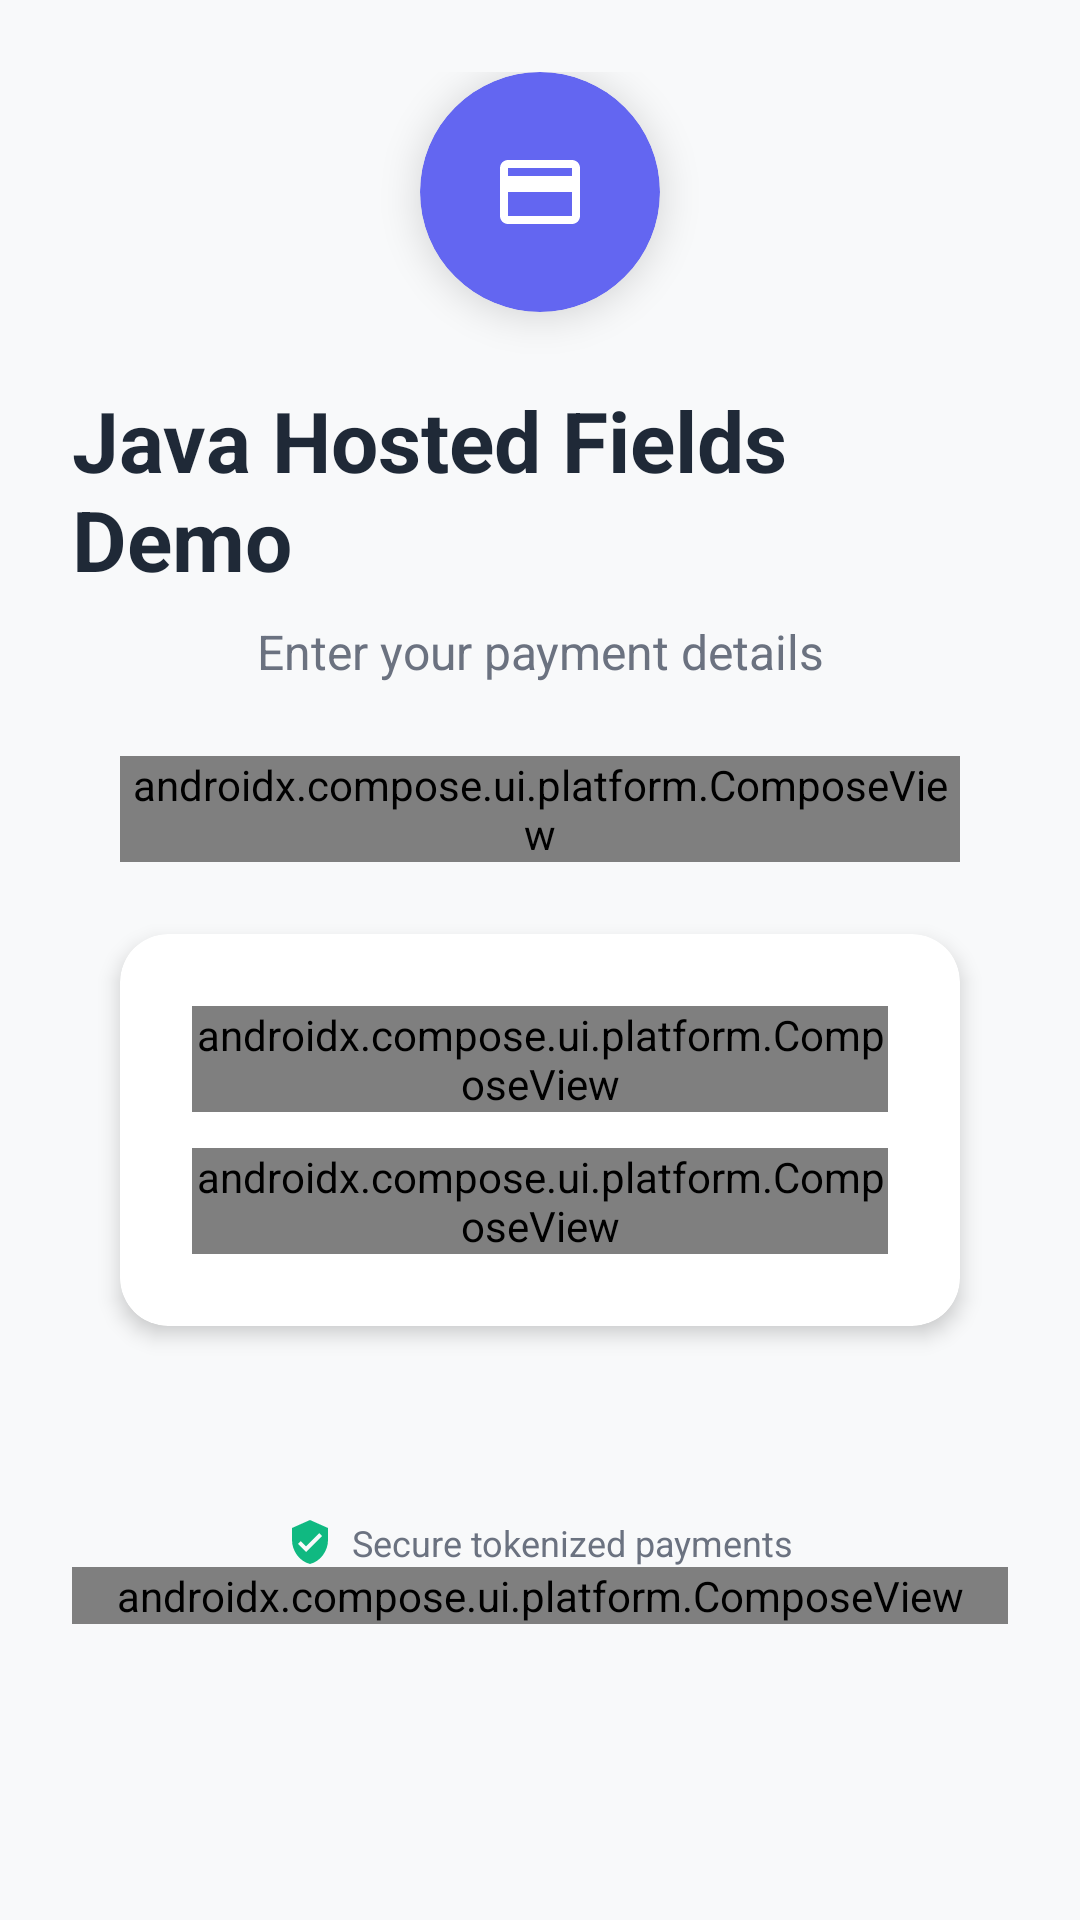

Write the Android layout XML for this screen, with the resource values it uses.
<!-- AndroidManifest.xml: activity theme Theme.SpreedlyExample -->
<!-- res/layout/activity_java_hosted_fields.xml -->
<?xml version="1.0" encoding="utf-8"?>
<ScrollView xmlns:android="http://schemas.android.com/apk/res/android"
    xmlns:app="http://schemas.android.com/apk/res-auto"
    android:layout_width="match_parent"
    android:layout_height="match_parent"
    android:background="#F8F9FA"
    android:fillViewport="true"
    android:padding="24dp">

    <LinearLayout
        android:layout_width="match_parent"
        android:layout_height="wrap_content"
        android:orientation="vertical"
        android:gravity="center_horizontal">

        
        <androidx.cardview.widget.CardView
            android:layout_width="80dp"
            android:layout_height="80dp"
            android:layout_marginBottom="24dp"
            app:cardCornerRadius="40dp"
            app:cardBackgroundColor="#6366F1"
            app:cardElevation="8dp">

            <ImageView
                android:layout_width="32dp"
                android:layout_height="32dp"
                android:layout_gravity="center"
                android:src="@drawable/ic_payment"
                android:contentDescription="@string/payment_sdk"
                app:tint="@android:color/white" />

        </androidx.cardview.widget.CardView>

        <TextView
            android:layout_width="wrap_content"
            android:layout_height="wrap_content"
            android:text="@string/java_hosted_fields_demo"
            android:textSize="28sp"
            android:textStyle="bold"
            android:textColor="#1F2937"
            android:layout_marginBottom="8dp" />

        <TextView
            android:layout_width="wrap_content"
            android:layout_height="wrap_content"
            android:text="@string/enter_your_payment_details"
            android:textSize="16sp"
            android:textColor="#6B7280"
            android:layout_marginBottom="24dp"
            android:gravity="center" />

        
        <androidx.compose.ui.platform.ComposeView
            android:id="@+id/saved_cards_compose_view"
            android:layout_width="match_parent"
            android:layout_height="wrap_content"
            android:layout_marginBottom="24dp"
            android:layout_marginHorizontal="16dp" />

        
        <androidx.cardview.widget.CardView
            android:layout_width="match_parent"
            android:layout_height="wrap_content"
            android:layout_marginHorizontal="16dp"
            app:cardCornerRadius="16dp"
            app:cardBackgroundColor="@android:color/white"
            app:cardElevation="4dp">

            <LinearLayout
                android:layout_width="match_parent"
                android:layout_height="wrap_content"
                android:orientation="vertical"
                android:padding="24dp"
                android:gravity="center_horizontal">

                
                <androidx.compose.ui.platform.ComposeView
                    android:id="@+id/merchant_mask_toggle_compose_view"
                    android:layout_width="match_parent"
                    android:layout_height="wrap_content"
                    android:layout_marginBottom="12dp" />

                
                <androidx.compose.ui.platform.ComposeView
                    android:id="@+id/hosted_fields_compose_view"
                    android:layout_width="match_parent"
                    android:layout_height="wrap_content" />

            </LinearLayout>

        </androidx.cardview.widget.CardView>

        <Space
            android:layout_width="match_parent"
            android:layout_height="32dp" />

        
        <androidx.cardview.widget.CardView
            android:id="@+id/token_card"
            android:layout_width="match_parent"
            android:layout_height="wrap_content"
            android:layout_marginHorizontal="16dp"
            app:cardCornerRadius="8dp"
            app:cardBackgroundColor="#F3F4F6"
            app:cardElevation="2dp"
            android:visibility="gone">

            <LinearLayout
                android:layout_width="match_parent"
                android:layout_height="wrap_content"
                android:orientation="vertical"
                android:padding="16dp">

                <LinearLayout
                    android:layout_width="match_parent"
                    android:layout_height="wrap_content"
                    android:orientation="horizontal"
                    android:gravity="center_vertical"
                    android:layout_marginBottom="8dp">

                    <ImageView
                        android:layout_width="16dp"
                        android:layout_height="16dp"
                        android:src="@drawable/ic_check_circle"
                        android:contentDescription="@string/success"
                        app:tint="#10B981" />

                    <TextView
                        android:layout_width="wrap_content"
                        android:layout_height="wrap_content"
                        android:layout_marginStart="6dp"
                        android:text="@string/payment_token_generated"
                        android:textSize="14sp"
                        android:textStyle="bold"
                        android:textColor="#374151" />

                </LinearLayout>

                <androidx.cardview.widget.CardView
                    android:layout_width="match_parent"
                    android:layout_height="wrap_content"
                    app:cardCornerRadius="4dp"
                    app:cardBackgroundColor="@android:color/white"
                    app:cardElevation="0dp">

                    <TextView
                        android:id="@+id/token_text"
                        android:layout_width="match_parent"
                        android:layout_height="wrap_content"
                        android:text="@string/token_placeholder"
                        android:textSize="14sp"
                        android:textColor="#1F2937"
                        android:fontFamily="monospace"
                        android:padding="12dp"
                        android:textIsSelectable="true" />

                </androidx.cardview.widget.CardView>

                <TextView
                    android:layout_width="match_parent"
                    android:layout_height="wrap_content"
                    android:layout_marginTop="12dp"
                    android:text="Auth nonce is single-use. Tap below to re-fetch auth and tokenize again."
                    android:textSize="12sp"
                    android:textColor="#6B7280" />

                <Button
                    android:id="@+id/retokenize_button"
                    android:layout_width="match_parent"
                    android:layout_height="wrap_content"
                    android:layout_marginTop="8dp"
                    android:text="Retokenize"
                    android:backgroundTint="#6366F1" />

            </LinearLayout>

        </androidx.cardview.widget.CardView>

        <Space
            android:layout_width="match_parent"
            android:layout_height="32dp" />

        
        <LinearLayout
            android:layout_width="wrap_content"
            android:layout_height="wrap_content"
            android:orientation="horizontal"
            android:gravity="center_vertical">

            <ImageView
                android:layout_width="16dp"
                android:layout_height="16dp"
                android:src="@drawable/ic_security"
                android:contentDescription="@string/secure"
                app:tint="#10B981" />

            <TextView
                android:layout_width="wrap_content"
                android:layout_height="wrap_content"
                android:layout_marginStart="6dp"
                android:text="@string/secure_tokenized_payments"
                android:textSize="12sp"
                android:textColor="#6B7280" />

        </LinearLayout>

        
        <androidx.compose.ui.platform.ComposeView
            android:id="@+id/recache_compose_view"
            android:layout_width="match_parent"
            android:layout_height="wrap_content" />

    </LinearLayout>

</ScrollView>
<!-- resources referenced by this layout -->
<resources>
  <!-- drawable ic_check_circle (drawable) -->
  <vector xmlns:android="http://schemas.android.com/apk/res/android"
      android:width="24dp"
      android:height="24dp"
      android:viewportWidth="24"
      android:viewportHeight="24">
    <path
        android:fillColor="#10B981"
        android:pathData="M12,2C6.48,2 2,6.48 2,12s4.48,10 10,10 10,-4.48 10,-10S17.52,2 12,2zM10,17l-5,-5 1.41,-1.41L10,14.17l7.59,-7.59L19,8l-9,9z"/>
  </vector>
  <!-- drawable ic_payment (drawable) -->
  <vector xmlns:android="http://schemas.android.com/apk/res/android"
      android:width="24dp"
      android:height="24dp"
      android:viewportWidth="24"
      android:viewportHeight="24">
    <path
        android:fillColor="@android:color/white"
        android:pathData="M20,4L4,4c-1.11,0 -1.99,0.89 -1.99,2L2,18c0,1.11 0.89,2 2,2h16c1.11,0 2,-0.89 2,-2L22,6c0,-1.11 -0.89,-2 -2,-2zM20,18L4,18v-6h16v6zM20,8L4,8L4,6h16v2z"/>
  </vector>
  <!-- drawable ic_security (drawable) -->
  <vector xmlns:android="http://schemas.android.com/apk/res/android"
      android:width="24dp"
      android:height="24dp"
      android:viewportWidth="24"
      android:viewportHeight="24">
    <path
        android:fillColor="#10B981"
        android:pathData="M12,1L3,5V11C3,16.55 6.84,21.74 12,23C17.16,21.74 21,16.55 21,11V5L12,1M10,17L6,13L7.41,11.59L10,14.17L16.59,7.58L18,9L10,17Z"/>
  </vector>
  <string name="enter_your_payment_details">Enter your payment details</string>
  <string name="java_hosted_fields_demo">Java Hosted Fields Demo</string>
  <string name="payment_sdk">Payment SDK</string>
  <string name="payment_token_generated">Payment Token Generated</string>
  <string name="secure">Secure</string>
  <string name="secure_tokenized_payments">Secure tokenized payments</string>
  <string name="success">Success</string>
  <string name="token_placeholder">token_placeholder</string>
  <style name="Theme.SpreedlyExample" parent="Theme.AppCompat.Light.NoActionBar" />
</resources>
